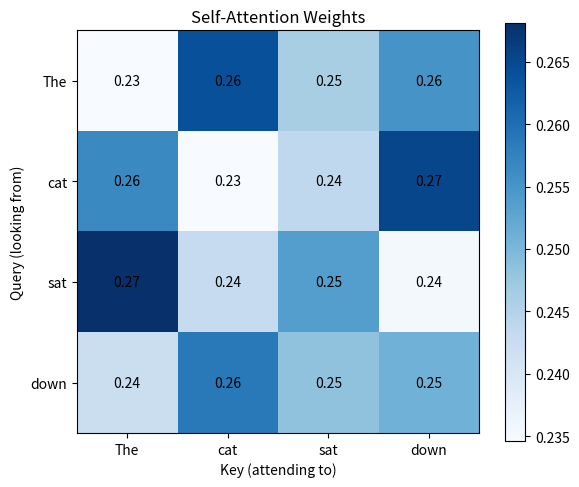
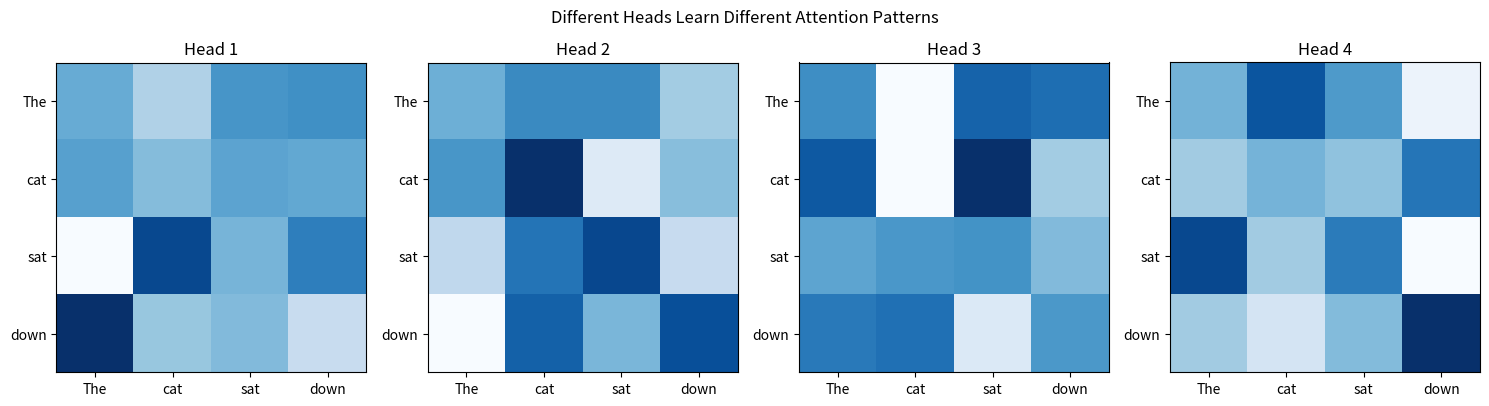
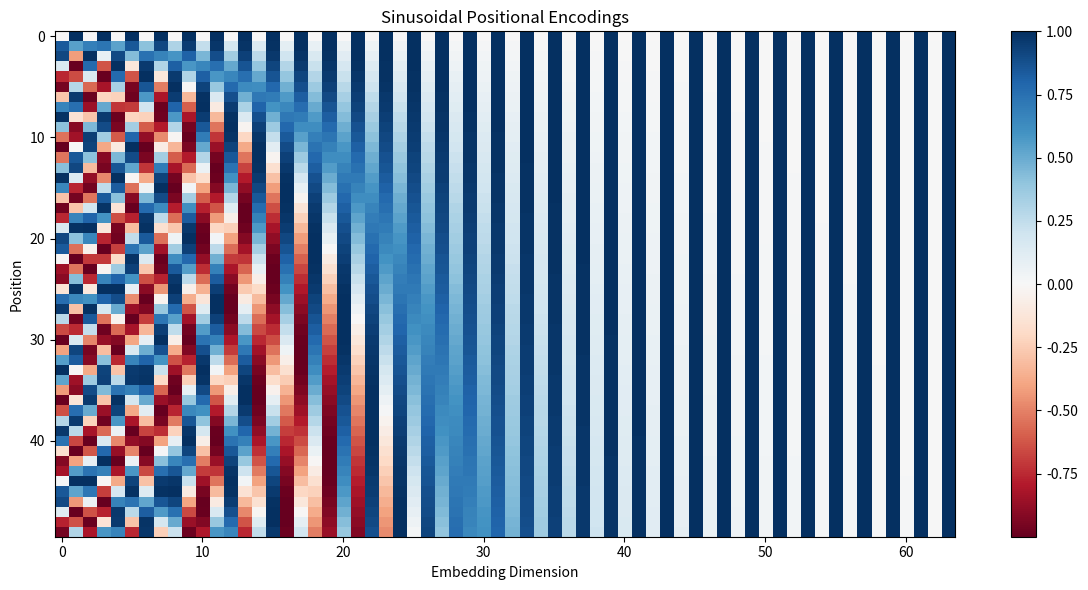
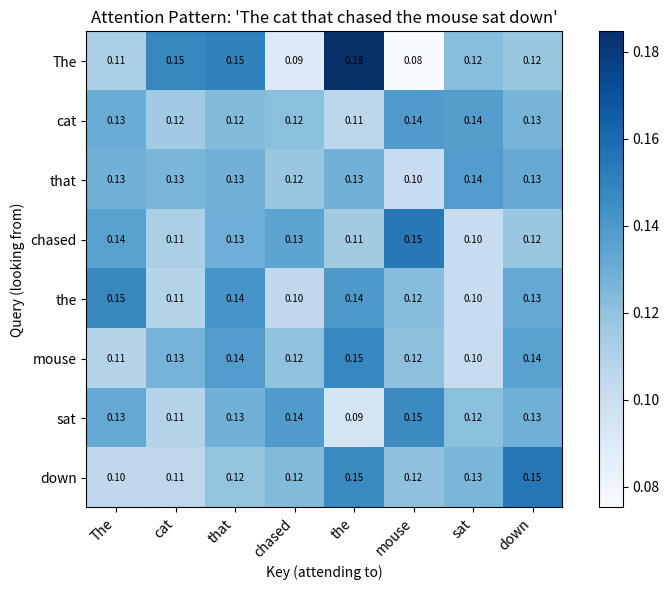

These charts were generated, in order, by the following Python code:
import numpy as np
import matplotlib.pyplot as plt

np.random.seed(42)

def softmax(x, axis=-1):
    """Numerically stable softmax."""
    exp_x = np.exp(x - np.max(x, axis=axis, keepdims=True))
    return exp_x / np.sum(exp_x, axis=axis, keepdims=True)

def self_attention(Q, K, V):
    """
    Compute self-attention.
    
    Args:
        Q: Query matrix (seq_len, d_k)
        K: Key matrix (seq_len, d_k)
        V: Value matrix (seq_len, d_v)
    
    Returns:
        output: Attention output (seq_len, d_v)
        weights: Attention weights (seq_len, seq_len)
    """
    d_k = Q.shape[-1]
    
    # Step 1: Compute attention scores
    scores = np.dot(Q, K.T) / np.sqrt(d_k)
    
    # Step 2: Apply softmax to get attention weights
    weights = softmax(scores)
    
    # Step 3: Weighted sum of values
    output = np.dot(weights, V)
    
    return output, weights

# Simulate embeddings for 4 tokens: "The", "cat", "sat", "down"
seq_len = 4
d_k = 8  # embedding dimension

# Random embeddings (normally these come from an embedding layer)
embeddings = np.random.randn(seq_len, d_k)

# Create Q, K, V projections (in real models, these are learned weights)
W_Q = np.random.randn(d_k, d_k) * 0.1
W_K = np.random.randn(d_k, d_k) * 0.1
W_V = np.random.randn(d_k, d_k) * 0.1

Q = embeddings @ W_Q
K = embeddings @ W_K
V = embeddings @ W_V

output, weights = self_attention(Q, K, V)

print(f"Input shape: {embeddings.shape}")
print(f"Q shape: {Q.shape}")
print(f"Attention weights shape: {weights.shape}")
print(f"Output shape: {output.shape}")

# Visualize attention weights
tokens = ["The", "cat", "sat", "down"]

fig, ax = plt.subplots(figsize=(6, 5))
im = ax.imshow(weights, cmap="Blues")

ax.set_xticks(range(len(tokens)))
ax.set_yticks(range(len(tokens)))
ax.set_xticklabels(tokens)
ax.set_yticklabels(tokens)
ax.set_xlabel("Key (attending to)")
ax.set_ylabel("Query (looking from)")
ax.set_title("Self-Attention Weights")

# Add text annotations
for i in range(len(tokens)):
    for j in range(len(tokens)):
        ax.text(j, i, f"{weights[i, j]:.2f}", ha="center", va="center", fontsize=10)

plt.colorbar(im)
plt.tight_layout()
plt.show()

print("Row sums (should all be 1.0):")
print(np.round(weights.sum(axis=1), 6))

# Compare scaled vs unscaled attention
large_dk = 64
Q_large = np.random.randn(4, large_dk)
K_large = np.random.randn(4, large_dk)

unscaled_scores = np.dot(Q_large, K_large.T)
scaled_scores = np.dot(Q_large, K_large.T) / np.sqrt(large_dk)

print(f"Unscaled scores range: [{unscaled_scores.min():.2f}, {unscaled_scores.max():.2f}]")
print(f"Scaled scores range: [{scaled_scores.min():.2f}, {scaled_scores.max():.2f}]")
print(f"\nUnscaled softmax (concentrated): {softmax(unscaled_scores)[0]}")
print(f"Scaled softmax (smoother): {softmax(scaled_scores)[0]}")

def multi_head_attention(embeddings, n_heads):
    """
    Multi-head attention implementation.
    
    Args:
        embeddings: Input (seq_len, d_model)
        n_heads: Number of attention heads
    
    Returns:
        output: Concatenated head outputs (seq_len, d_model)
        all_weights: List of attention weight matrices
    """
    seq_len, d_model = embeddings.shape
    d_k = d_model // n_heads
    
    # Shared projection matrices (simplified)
    W_Q = np.random.randn(d_model, d_model) * 0.1
    W_K = np.random.randn(d_model, d_model) * 0.1
    W_V = np.random.randn(d_model, d_model) * 0.1
    W_O = np.random.randn(d_model, d_model) * 0.1
    
    Q = embeddings @ W_Q
    K = embeddings @ W_K
    V = embeddings @ W_V
    
    head_outputs = []
    all_weights = []
    
    for i in range(n_heads):
        # Each head gets a slice of Q, K, V
        start = i * d_k
        end = start + d_k
        
        Q_head = Q[:, start:end]
        K_head = K[:, start:end]
        V_head = V[:, start:end]
        
        head_out, head_weights = self_attention(Q_head, K_head, V_head)
        head_outputs.append(head_out)
        all_weights.append(head_weights)
    
    # Concatenate heads
    concatenated = np.concatenate(head_outputs, axis=-1)
    
    # Final linear projection
    output = concatenated @ W_O
    
    return output, all_weights

# Test multi-head attention
d_model = 32
n_heads = 4

embeddings = np.random.randn(4, d_model)  # 4 tokens, 32-dim embeddings
output, all_weights = multi_head_attention(embeddings, n_heads)

print(f"Input: {embeddings.shape}")
print(f"Output: {output.shape}")
print(f"Number of heads: {len(all_weights)}")
print(f"Each head attention weights: {all_weights[0].shape}")

# Visualize attention patterns across heads
tokens = ["The", "cat", "sat", "down"]
fig, axes = plt.subplots(1, n_heads, figsize=(15, 4))

for i, (ax, head_weights) in enumerate(zip(axes, all_weights)):
    im = ax.imshow(head_weights, cmap="Blues")
    ax.set_xticks(range(len(tokens)))
    ax.set_yticks(range(len(tokens)))
    ax.set_xticklabels(tokens)
    ax.set_yticklabels(tokens)
    ax.set_title(f"Head {i + 1}")

plt.suptitle("Different Heads Learn Different Attention Patterns")
plt.tight_layout()
plt.show()

def sinusoidal_positional_encoding(max_len, d_model):
    """
    Generate sinusoidal positional encodings.
    
    Args:
        max_len: Maximum sequence length
        d_model: Embedding dimension
    
    Returns:
        Positional encodings (max_len, d_model)
    """
    PE = np.zeros((max_len, d_model))
    position = np.arange(0, max_len).reshape(-1, 1)
    div_term = np.exp(np.arange(0, d_model, 2) * -(np.log(10000.0) / d_model))
    
    PE[:, 0::2] = np.sin(position * div_term)
    PE[:, 1::2] = np.cos(position * div_term)
    
    return PE

# Visualize positional encodings
max_len = 50
d_model = 64

PE = sinusoidal_positional_encoding(max_len, d_model)

fig, ax = plt.subplots(figsize=(12, 6))
im = ax.imshow(PE, cmap="RdBu", aspect="auto")
ax.set_xlabel("Embedding Dimension")
ax.set_ylabel("Position")
ax.set_title("Sinusoidal Positional Encodings")
plt.colorbar(im)
plt.tight_layout()
plt.show()

# Show that positional encodings are unique per position
print("Cosine similarity between position 0 and others:")
for pos in [1, 5, 10, 25, 49]:
    sim = np.dot(PE[0], PE[pos]) / (np.linalg.norm(PE[0]) * np.linalg.norm(PE[pos]))
    print(f"  Position 0 vs {pos}: {sim:.4f}")

# Simulate a simple syntactic relationship
# "The cat that chased the mouse sat down"
# We expect "cat" to attend to "sat" (subject-verb)

tokens = ["The", "cat", "that", "chased", "the", "mouse", "sat", "down"]
n_tokens = len(tokens)
d_k = 16

# Create embeddings where related words are closer
# (In real models, this emerges from training)
np.random.seed(123)
embeddings = np.random.randn(n_tokens, d_k)

# Manually bias embeddings to simulate learned relationships
# Make "cat" and "sat" closer (subject-verb)
embeddings[1] += embeddings[6] * 0.5  # cat
embeddings[6] += embeddings[1] * 0.5  # sat

# Make "chased" and "mouse" closer (verb-object)
embeddings[3] += embeddings[5] * 0.5  # chased
embeddings[5] += embeddings[3] * 0.5  # mouse

# Compute attention
W_Q = np.random.randn(d_k, d_k) * 0.1
W_K = np.random.randn(d_k, d_k) * 0.1
W_V = np.random.randn(d_k, d_k) * 0.1

Q = embeddings @ W_Q
K = embeddings @ W_K
V = embeddings @ W_V

output, weights = self_attention(Q, K, V)

fig, ax = plt.subplots(figsize=(8, 6))
im = ax.imshow(weights, cmap="Blues")
ax.set_xticks(range(n_tokens))
ax.set_yticks(range(n_tokens))
ax.set_xticklabels(tokens, rotation=45, ha="right")
ax.set_yticklabels(tokens)
ax.set_xlabel("Key (attending to)")
ax.set_ylabel("Query (looking from)")
ax.set_title("Attention Pattern: 'The cat that chased the mouse sat down'")

for i in range(n_tokens):
    for j in range(n_tokens):
        ax.text(j, i, f"{weights[i, j]:.2f}", ha="center", va="center", fontsize=7)

plt.colorbar(im)
plt.tight_layout()
plt.show()
